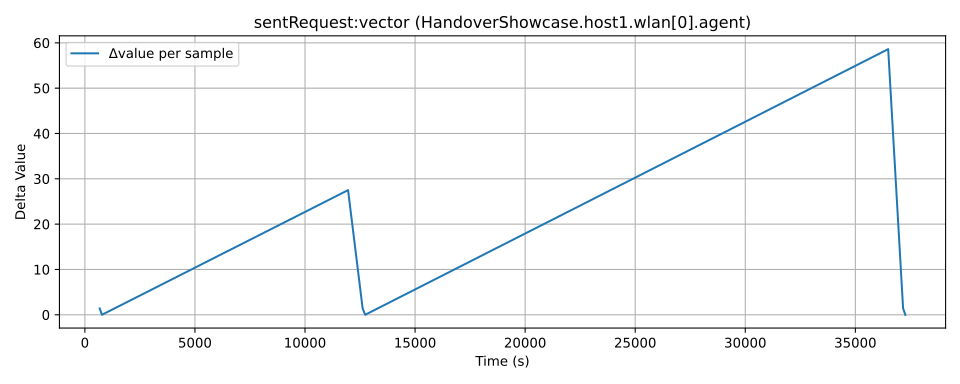

Data behind this chart, as committed beside it:
time, value, module, metric
51.0, 0.1313, HandoverShowcase.host1.wlan[0].agent, sentRequest:vector
725.0, 1.531, HandoverShowcase.host1.wlan[0].agent, sentRequest:vector
826.0, 1.533, HandoverShowcase.host1.wlan[0].agent, sentRequest:vector
12007, 29.04, HandoverShowcase.host1.wlan[0].agent, sentRequest:vector
12669, 30.44, HandoverShowcase.host1.wlan[0].agent, sentRequest:vector
12784, 30.44, HandoverShowcase.host1.wlan[0].agent, sentRequest:vector
36543, 89.06, HandoverShowcase.host1.wlan[0].agent, sentRequest:vector
37220, 90.46, HandoverShowcase.host1.wlan[0].agent, sentRequest:vector
37321, 90.46, HandoverShowcase.host1.wlan[0].agent, sentRequest:vector
